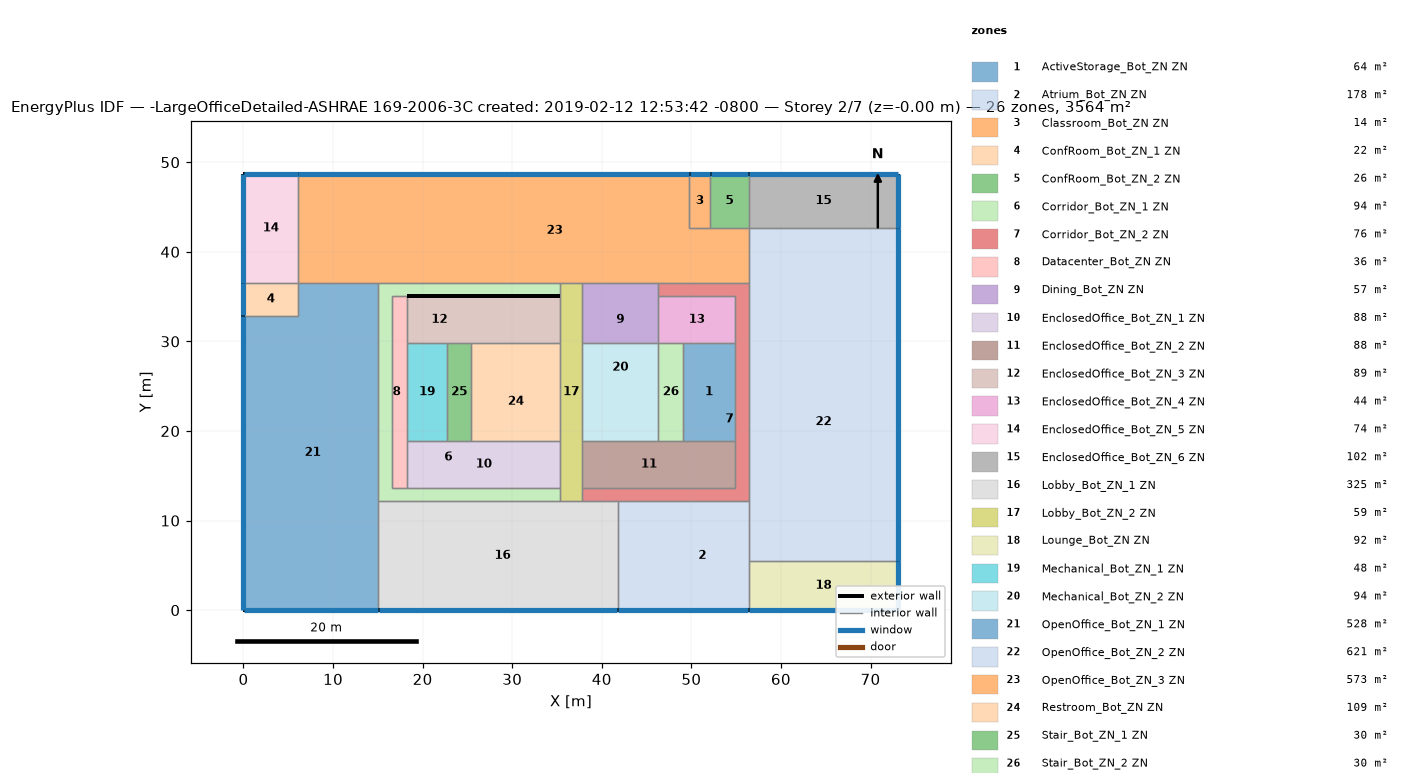
=== STOREY PLAN SPEC (per zone: floor XY polygon, exterior-wall plan segments, windows/doors) ===
zone 1: ActiveStorage_Bot_ZN ZN  (63.5 m²)
  floor: (54.86, 29.84) (54.86, 18.87) (49.07, 18.87) (49.07, 29.84)
  interior walls: 4
zone 2: Atrium_Bot_ZN ZN  (177.9 m²)
  floor: (56.39, 12.16) (56.39, 0.00) (46.04, 0.00) (46.04, 12.16)
  floor: (46.04, 12.16) (46.04, 0.00) (41.76, 0.00) (41.76, 12.16)
  exterior wall: (41.76, 0.00) – (56.39, 0.00)  [14.6 m]
    window: (41.78, 0.00) – (56.36, 0.00)  [23.1 m²]
  interior walls: 4
zone 3: Classroom_Bot_ZN ZN  (14.3 m²)
  floor: (52.12, 48.74) (52.12, 42.64) (49.77, 42.64) (49.77, 48.74)
  exterior wall: (52.12, 48.74) – (49.77, 48.74)  [2.3 m]
    window: (52.10, 48.74) – (49.80, 48.74)  [3.6 m²]
  interior walls: 3
zone 4: ConfRoom_Bot_ZN_1 ZN  (22.3 m²)
  floor: (6.10, 36.55) (6.10, 32.89) (0.00, 32.89) (0.00, 36.55)
  exterior wall: (0.00, 36.55) – (0.00, 32.89)  [3.7 m]
    window: (0.00, 36.52) – (0.00, 32.91)  [5.7 m²]
  interior walls: 3
zone 5: ConfRoom_Bot_ZN_2 ZN  (26.0 m²)
  floor: (56.39, 48.74) (56.39, 42.64) (52.12, 42.64) (52.12, 48.74)
  exterior wall: (56.39, 48.74) – (52.12, 48.74)  [4.3 m]
    window: (56.36, 48.74) – (52.15, 48.74)  [6.7 m²]
  interior walls: 3
zone 6: Corridor_Bot_ZN_1 ZN  (94.4 m²)
  floor: (35.36, 36.55) (35.36, 35.07) (30.40, 35.07) (30.40, 36.55)
  floor: (30.40, 35.07) (30.40, 35.02) (25.45, 35.02) (25.45, 35.07)
  floor: (30.40, 36.55) (30.40, 35.07) (25.45, 35.07) (25.45, 36.55)
  floor: (35.36, 35.07) (35.36, 35.02) (30.40, 35.02) (30.40, 35.07)
  floor: (16.08, 36.55) (16.08, 12.16) (15.06, 12.16) (15.06, 36.55)
  floor: (25.45, 35.07) (25.45, 35.02) (18.29, 35.02) (18.29, 35.07)
  floor: (17.60, 36.55) (17.60, 35.02) (16.58, 35.02) (16.58, 13.69) (35.36, 13.69) (35.36, 12.16) (16.08, 12.16) (16.08, 36.55)
  floor: (25.45, 36.55) (25.45, 35.07) (18.29, 35.07) (18.29, 35.02) (17.60, 35.02) (17.60, 36.55)
  exterior wall: (35.36, 35.02) – (35.36, 35.07)  [0.0 m]
  exterior wall: (18.29, 35.02) – (35.36, 35.02)  [17.1 m]
  interior walls: 9
zone 7: Corridor_Bot_ZN_2 ZN  (76.2 m²)
  floor: (56.39, 36.55) (56.39, 12.16) (46.04, 12.16) (46.04, 13.69) (54.86, 13.69) (54.86, 36.55)
  floor: (46.04, 13.69) (46.04, 12.16) (37.80, 12.16) (37.80, 13.69)
  floor: (54.86, 36.55) (54.86, 35.02) (46.33, 35.02) (46.33, 36.55)
  interior walls: 11
zone 8: Datacenter_Bot_ZN ZN  (36.4 m²)
  floor: (18.29, 29.84) (18.29, 18.87) (17.60, 18.87) (17.60, 29.84)
  floor: (18.29, 35.02) (18.29, 29.84) (17.60, 29.84) (17.60, 35.02)
  floor: (18.29, 18.87) (18.29, 13.69) (17.60, 13.69) (17.60, 18.87)
  floor: (17.60, 35.02) (17.60, 13.69) (16.58, 13.69) (16.58, 35.02)
  interior walls: 6
zone 9: Dining_Bot_ZN ZN  (57.2 m²)
  floor: (46.33, 35.02) (46.33, 29.84) (37.80, 29.84) (37.80, 35.02)
  floor: (46.33, 36.55) (46.33, 35.02) (37.80, 35.02) (37.80, 36.55)
  interior walls: 5
zone 10: EnclosedOffice_Bot_ZN_1 ZN  (88.4 m²)
  floor: (35.36, 18.87) (35.36, 13.69) (18.29, 13.69) (18.29, 18.87)
  interior walls: 6
zone 11: EnclosedOffice_Bot_ZN_2 ZN  (88.4 m²)
  floor: (52.73, 18.87) (52.73, 13.69) (37.80, 13.69) (37.80, 18.87)
  floor: (54.86, 18.87) (54.86, 13.69) (52.73, 13.69) (52.73, 18.87)
  interior walls: 6
zone 12: EnclosedOffice_Bot_ZN_3 ZN  (89.3 m²)
  floor: (35.36, 35.07) (35.36, 35.02) (30.40, 35.02) (30.40, 35.07)
  floor: (30.40, 35.02) (30.40, 29.84) (25.45, 29.84) (25.45, 35.02)
  floor: (25.45, 35.02) (25.45, 29.84) (18.29, 29.84) (18.29, 35.02)
  floor: (25.45, 35.07) (25.45, 35.02) (18.29, 35.02) (18.29, 35.07)
  floor: (30.40, 35.07) (30.40, 35.02) (25.45, 35.02) (25.45, 35.07)
  floor: (35.36, 35.02) (35.36, 29.84) (30.40, 29.84) (30.40, 35.02)
  exterior wall: (18.29, 35.07) – (18.29, 35.02)  [0.0 m]
  exterior wall: (35.36, 35.07) – (18.29, 35.07)  [17.1 m]
  interior walls: 6
zone 13: EnclosedOffice_Bot_ZN_4 ZN  (44.2 m²)
  floor: (54.86, 35.02) (54.86, 29.84) (46.33, 29.84) (46.33, 35.02)
  interior walls: 5
zone 14: EnclosedOffice_Bot_ZN_5 ZN  (74.3 m²)
  floor: (6.10, 48.74) (6.10, 36.55) (0.00, 36.55) (0.00, 48.74)
  exterior wall: (6.10, 48.74) – (0.00, 48.74)  [6.1 m]
    window: (6.07, 48.74) – (0.03, 48.74)  [9.6 m²]
  exterior wall: (0.00, 48.74) – (0.00, 36.55)  [12.2 m]
    window: (0.00, 48.71) – (0.00, 36.57)  [19.3 m²]
  interior walls: 2
zone 15: EnclosedOffice_Bot_ZN_6 ZN  (101.9 m²)
  floor: (73.11, 48.74) (73.11, 42.64) (56.39, 42.64) (56.39, 48.74)
  exterior wall: (73.11, 42.64) – (73.11, 48.74)  [6.1 m]
    window: (73.11, 42.67) – (73.11, 48.71)  [9.6 m²]
  exterior wall: (73.11, 48.74) – (56.39, 48.74)  [16.7 m]
    window: (73.08, 48.74) – (56.41, 48.74)  [26.4 m²]
  interior walls: 2
zone 16: Lobby_Bot_ZN_1 ZN  (324.7 m²)
  floor: (16.08, 12.16) (16.08, 0.00) (15.06, 0.00) (15.06, 12.16)
  floor: (41.76, 12.16) (41.76, 0.00) (16.08, 0.00) (16.08, 12.16)
  exterior wall: (15.06, -0.00) – (41.76, 0.00)  [26.7 m]
    window: (15.08, 0.00) – (41.73, 0.00)  [42.3 m²]
  interior walls: 5
zone 17: Lobby_Bot_ZN_2 ZN  (59.5 m²)
  floor: (37.80, 36.55) (37.80, 12.16) (35.36, 12.16) (35.36, 36.55)
  interior walls: 12
zone 18: Lounge_Bot_ZN ZN  (91.7 m²)
  floor: (73.11, 5.49) (73.11, 0.00) (56.39, 0.00) (56.39, 5.49)
  exterior wall: (73.11, 0.00) – (73.11, 5.49)  [5.5 m]
    window: (73.11, 0.03) – (73.11, 5.46)  [8.6 m²]
  exterior wall: (56.39, 0.00) – (73.11, 0.00)  [16.7 m]
    window: (56.41, 0.00) – (73.08, 0.00)  [26.4 m²]
  interior walls: 2
zone 19: Mechanical_Bot_ZN_1 ZN  (48.5 m²)
  floor: (22.71, 29.84) (22.71, 18.87) (18.29, 18.87) (18.29, 29.84)
  interior walls: 4
zone 20: Mechanical_Bot_ZN_2 ZN  (93.6 m²)
  floor: (46.33, 29.84) (46.33, 24.35) (37.80, 24.35) (37.80, 29.84)
  floor: (46.33, 24.35) (46.33, 18.87) (37.80, 18.87) (37.80, 24.35)
  interior walls: 4
zone 21: OpenOffice_Bot_ZN_1 ZN  (528.0 m²)
  floor: (15.06, 36.55) (15.06, 0.00) (0.00, 0.00) (0.00, 32.89) (6.10, 32.89) (6.10, 36.55)
  exterior wall: (0.00, 0.00) – (15.06, 0.00)  [15.1 m]
    window: (0.03, 0.00) – (15.03, 0.00)  [23.8 m²]
  exterior wall: (-0.00, 32.89) – (-0.00, 0.00)  [32.9 m]
    window: (0.00, 32.86) – (0.00, 0.03)  [52.1 m²]
  interior walls: 5
zone 22: OpenOffice_Bot_ZN_2 ZN  (621.2 m²)
  floor: (73.11, 42.64) (73.11, 36.55) (56.39, 36.55) (56.39, 42.64)
  floor: (73.11, 36.55) (73.11, 5.49) (56.39, 5.49) (56.39, 36.55)
  exterior wall: (73.11, 5.49) – (73.11, 42.64)  [37.2 m]
    window: (73.11, 5.51) – (73.11, 42.62)  [58.8 m²]
  interior walls: 5
zone 23: OpenOffice_Bot_ZN_3 ZN  (572.8 m²)
  floor: (49.77, 48.74) (49.77, 42.64) (56.39, 42.64) (56.39, 36.55) (16.08, 36.55) (16.08, 48.74)
  floor: (16.08, 48.74) (16.08, 36.55) (6.10, 36.55) (6.10, 48.74)
  exterior wall: (49.77, 48.74) – (6.10, 48.74)  [43.7 m]
    window: (49.75, 48.74) – (6.12, 48.74)  [69.2 m²]
  interior walls: 10
zone 24: Restroom_Bot_ZN ZN  (108.7 m²)
  floor: (35.36, 27.71) (35.36, 18.87) (25.45, 18.87) (25.45, 27.71)
  floor: (35.36, 29.84) (35.36, 27.71) (30.40, 27.71) (30.40, 29.84)
  floor: (30.40, 29.84) (30.40, 27.71) (25.45, 27.71) (25.45, 29.84)
  interior walls: 4
zone 25: Stair_Bot_ZN_1 ZN  (30.1 m²)
  floor: (25.45, 29.84) (25.45, 18.87) (22.71, 18.87) (22.71, 29.84)
  interior walls: 4
zone 26: Stair_Bot_ZN_2 ZN  (30.1 m²)
  floor: (49.07, 29.84) (49.07, 18.87) (46.33, 18.87) (46.33, 29.84)
  interior walls: 4

=== DERIVED (storey summary) ===
Building: -LargeOfficeDetailed-ASHRAE 169-2006-3C created: 2019-02-12 12:53:42 -0800
Storey: 2 of 7  (floor level z = -0.00 m)
Storey gross floor area: 3563.9 m²
Zones on this storey: 26
  - ActiveStorage_Bot_ZN ZN: floor 63.5 m²
  - Atrium_Bot_ZN ZN: floor 177.9 m²; exterior wall 14.6 m (40.2 m²); 1 window(s) 23.1 m²; WWR 57.6%
  - Classroom_Bot_ZN ZN: floor 14.3 m²; exterior wall 2.3 m (6.4 m²); 1 window(s) 3.6 m²; WWR 56.5%
  - ConfRoom_Bot_ZN_1 ZN: floor 22.3 m²; exterior wall 3.7 m (10.0 m²); 1 window(s) 5.7 m²; WWR 57.0%
  - ConfRoom_Bot_ZN_2 ZN: floor 26.0 m²; exterior wall 4.3 m (11.7 m²); 1 window(s) 6.7 m²; WWR 57.1%
  - Corridor_Bot_ZN_1 ZN: floor 94.4 m²; exterior wall 17.1 m (47.0 m²); WWR 0.0%
  - Corridor_Bot_ZN_2 ZN: floor 76.2 m²
  - Datacenter_Bot_ZN ZN: floor 36.4 m²
  - Dining_Bot_ZN ZN: floor 57.2 m²
  - EnclosedOffice_Bot_ZN_1 ZN: floor 88.4 m²
  - EnclosedOffice_Bot_ZN_2 ZN: floor 88.4 m²
  - EnclosedOffice_Bot_ZN_3 ZN: floor 89.3 m²; exterior wall 17.1 m (47.0 m²); WWR 0.0%
  - EnclosedOffice_Bot_ZN_4 ZN: floor 44.2 m²
  - EnclosedOffice_Bot_ZN_5 ZN: floor 74.3 m²; exterior wall 18.3 m (50.2 m²); 2 window(s) 28.8 m²; WWR 57.5%
  - EnclosedOffice_Bot_ZN_6 ZN: floor 101.9 m²; exterior wall 22.8 m (62.6 m²); 2 window(s) 36.0 m²; WWR 57.5%
  - Lobby_Bot_ZN_1 ZN: floor 324.7 m²; exterior wall 26.7 m (73.3 m²); 1 window(s) 42.3 m²; WWR 57.7%
  - Lobby_Bot_ZN_2 ZN: floor 59.5 m²
  - Lounge_Bot_ZN ZN: floor 91.7 m²; exterior wall 22.2 m (61.0 m²); 2 window(s) 35.1 m²; WWR 57.5%
  - Mechanical_Bot_ZN_1 ZN: floor 48.5 m²
  - Mechanical_Bot_ZN_2 ZN: floor 93.6 m²
  - OpenOffice_Bot_ZN_1 ZN: floor 528.0 m²; exterior wall 47.9 m (131.6 m²); 2 window(s) 75.9 m²; WWR 57.7%
  - OpenOffice_Bot_ZN_2 ZN: floor 621.2 m²; exterior wall 37.2 m (102.0 m²); 1 window(s) 58.8 m²; WWR 57.7%
  - OpenOffice_Bot_ZN_3 ZN: floor 572.8 m²; exterior wall 43.7 m (119.9 m²); 1 window(s) 69.2 m²; WWR 57.7%
  - Restroom_Bot_ZN ZN: floor 108.7 m²
  - Stair_Bot_ZN_1 ZN: floor 30.1 m²
  - Stair_Bot_ZN_2 ZN: floor 30.1 m²
Zone adjacency (shared interzone walls):
  - ActiveStorage_Bot_ZN ZN ↔ Corridor_Bot_ZN_2 ZN
  - ActiveStorage_Bot_ZN ZN ↔ EnclosedOffice_Bot_ZN_2 ZN
  - ActiveStorage_Bot_ZN ZN ↔ EnclosedOffice_Bot_ZN_4 ZN
  - ActiveStorage_Bot_ZN ZN ↔ Stair_Bot_ZN_2 ZN
  - Atrium_Bot_ZN ZN ↔ Corridor_Bot_ZN_2 ZN
  - Atrium_Bot_ZN ZN ↔ Lobby_Bot_ZN_1 ZN
  - Atrium_Bot_ZN ZN ↔ Lounge_Bot_ZN ZN
  - Atrium_Bot_ZN ZN ↔ OpenOffice_Bot_ZN_2 ZN
  - Classroom_Bot_ZN ZN ↔ ConfRoom_Bot_ZN_2 ZN
  - Classroom_Bot_ZN ZN ↔ OpenOffice_Bot_ZN_3 ZN
  - ConfRoom_Bot_ZN_1 ZN ↔ EnclosedOffice_Bot_ZN_5 ZN
  - ConfRoom_Bot_ZN_1 ZN ↔ OpenOffice_Bot_ZN_1 ZN
  - ConfRoom_Bot_ZN_2 ZN ↔ EnclosedOffice_Bot_ZN_6 ZN
  - ConfRoom_Bot_ZN_2 ZN ↔ OpenOffice_Bot_ZN_3 ZN
  - Corridor_Bot_ZN_1 ZN ↔ Datacenter_Bot_ZN ZN
  - Corridor_Bot_ZN_1 ZN ↔ EnclosedOffice_Bot_ZN_1 ZN
  - Corridor_Bot_ZN_1 ZN ↔ Lobby_Bot_ZN_1 ZN
  - Corridor_Bot_ZN_1 ZN ↔ Lobby_Bot_ZN_2 ZN
  - Corridor_Bot_ZN_1 ZN ↔ OpenOffice_Bot_ZN_1 ZN
  - Corridor_Bot_ZN_1 ZN ↔ OpenOffice_Bot_ZN_3 ZN
  - Corridor_Bot_ZN_2 ZN ↔ Dining_Bot_ZN ZN
  - Corridor_Bot_ZN_2 ZN ↔ EnclosedOffice_Bot_ZN_2 ZN
  - Corridor_Bot_ZN_2 ZN ↔ EnclosedOffice_Bot_ZN_4 ZN
  - Corridor_Bot_ZN_2 ZN ↔ Lobby_Bot_ZN_1 ZN
  - Corridor_Bot_ZN_2 ZN ↔ Lobby_Bot_ZN_2 ZN
  - Corridor_Bot_ZN_2 ZN ↔ OpenOffice_Bot_ZN_2 ZN
  - Corridor_Bot_ZN_2 ZN ↔ OpenOffice_Bot_ZN_3 ZN
  - Datacenter_Bot_ZN ZN ↔ EnclosedOffice_Bot_ZN_1 ZN
  - Datacenter_Bot_ZN ZN ↔ EnclosedOffice_Bot_ZN_3 ZN
  - Datacenter_Bot_ZN ZN ↔ Mechanical_Bot_ZN_1 ZN
  - Dining_Bot_ZN ZN ↔ EnclosedOffice_Bot_ZN_4 ZN
  - Dining_Bot_ZN ZN ↔ Lobby_Bot_ZN_2 ZN
  - Dining_Bot_ZN ZN ↔ Mechanical_Bot_ZN_2 ZN
  - Dining_Bot_ZN ZN ↔ OpenOffice_Bot_ZN_3 ZN
  - EnclosedOffice_Bot_ZN_1 ZN ↔ Lobby_Bot_ZN_2 ZN
  - EnclosedOffice_Bot_ZN_1 ZN ↔ Mechanical_Bot_ZN_1 ZN
  - EnclosedOffice_Bot_ZN_1 ZN ↔ Restroom_Bot_ZN ZN
  - EnclosedOffice_Bot_ZN_1 ZN ↔ Stair_Bot_ZN_1 ZN
  - EnclosedOffice_Bot_ZN_2 ZN ↔ Lobby_Bot_ZN_2 ZN
  - EnclosedOffice_Bot_ZN_2 ZN ↔ Mechanical_Bot_ZN_2 ZN
  - EnclosedOffice_Bot_ZN_2 ZN ↔ Stair_Bot_ZN_2 ZN
  - EnclosedOffice_Bot_ZN_3 ZN ↔ Lobby_Bot_ZN_2 ZN
  - EnclosedOffice_Bot_ZN_3 ZN ↔ Mechanical_Bot_ZN_1 ZN
  - EnclosedOffice_Bot_ZN_3 ZN ↔ Restroom_Bot_ZN ZN
  - EnclosedOffice_Bot_ZN_3 ZN ↔ Stair_Bot_ZN_1 ZN
  - EnclosedOffice_Bot_ZN_4 ZN ↔ Stair_Bot_ZN_2 ZN
  - EnclosedOffice_Bot_ZN_5 ZN ↔ OpenOffice_Bot_ZN_3 ZN
  - EnclosedOffice_Bot_ZN_6 ZN ↔ OpenOffice_Bot_ZN_2 ZN
  - Lobby_Bot_ZN_1 ZN ↔ Lobby_Bot_ZN_2 ZN
  - Lobby_Bot_ZN_1 ZN ↔ OpenOffice_Bot_ZN_1 ZN
  - Lobby_Bot_ZN_2 ZN ↔ Mechanical_Bot_ZN_2 ZN
  - Lobby_Bot_ZN_2 ZN ↔ OpenOffice_Bot_ZN_3 ZN
  - Lobby_Bot_ZN_2 ZN ↔ Restroom_Bot_ZN ZN
  - Lounge_Bot_ZN ZN ↔ OpenOffice_Bot_ZN_2 ZN
  - Mechanical_Bot_ZN_1 ZN ↔ Stair_Bot_ZN_1 ZN
  - Mechanical_Bot_ZN_2 ZN ↔ Stair_Bot_ZN_2 ZN
  - OpenOffice_Bot_ZN_1 ZN ↔ OpenOffice_Bot_ZN_3 ZN
  - OpenOffice_Bot_ZN_2 ZN ↔ OpenOffice_Bot_ZN_3 ZN
  - Restroom_Bot_ZN ZN ↔ Stair_Bot_ZN_1 ZN